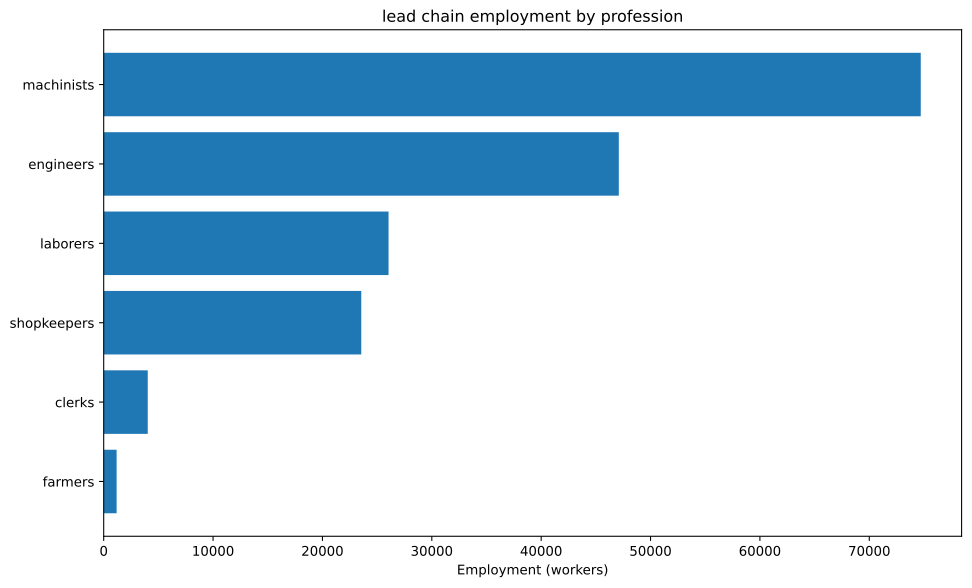

The data file committed next to this chart (first rows):
config, building, profession, employment
building_tooling_workshops+pm_rubber_gri…, building_tooling_workshops, engineers, 2361
building_tooling_workshops+pm_rubber_gri…, building_tooling_workshops, machinists, 4723
building_tooling_workshops+pm_rubber_gri…, building_tooling_workshops, shopkeepers, 2361
building_paper_mills+pm_bleached_paper+p…, building_paper_mills, engineers, 332.8
building_paper_mills+pm_bleached_paper+p…, building_paper_mills, laborers, 665.7
building_paper_mills+pm_bleached_paper+p…, building_paper_mills, machinists, 665.7
building_paper_mills+pm_bleached_paper+p…, building_paper_mills, shopkeepers, 332.8
building_chemical_plants+pm_improved_fer…, building_chemical_plants, engineers, 810.3
building_chemical_plants+pm_improved_fer…, building_chemical_plants, laborers, 1621
building_chemical_plants+pm_improved_fer…, building_chemical_plants, machinists, 1215
building_chemical_plants+pm_improved_fer…, building_chemical_plants, shopkeepers, 405.2
building_explosives_factory+pm_brine_ele…, building_explosives_factory, engineers, 3328
building_explosives_factory+pm_brine_ele…, building_explosives_factory, laborers, 2219
building_explosives_factory+pm_brine_ele…, building_explosives_factory, machinists, 2219
building_explosives_factory+pm_brine_ele…, building_explosives_factory, shopkeepers, 1109
building_synthetics_plants+pm_dye_produc…, building_synthetics_plants, engineers, 166.4
building_synthetics_plants+pm_dye_produc…, building_synthetics_plants, laborers, 83.21
building_synthetics_plants+pm_dye_produc…, building_synthetics_plants, machinists, 124.8
building_synthetics_plants+pm_dye_produc…, building_synthetics_plants, shopkeepers, 41.61
building_steel_mills+pm_open_hearth_proc…, building_steel_mills, engineers, 1298
building_steel_mills+pm_open_hearth_proc…, building_steel_mills, laborers, 865.6
building_steel_mills+pm_open_hearth_proc…, building_steel_mills, machinists, 2164
building_steel_mills+pm_open_hearth_proc…, building_steel_mills, shopkeepers, 865.6
building_motor_industry+pm_electric_engi…, building_motor_industry, engineers, 1249
building_motor_industry+pm_electric_engi…, building_motor_industry, laborers, 1249
building_motor_industry+pm_electric_engi…, building_motor_industry, machinists, 1249
building_motor_industry+pm_electric_engi…, building_motor_industry, shopkeepers, 624.3
building_coal_mine+pm_diesel_pump_buildi…, building_coal_mine, engineers, 2292
building_coal_mine+pm_diesel_pump_buildi…, building_coal_mine, laborers, 573
building_coal_mine+pm_diesel_pump_buildi…, building_coal_mine, machinists, 3438
building_coal_mine+pm_diesel_pump_buildi…, building_coal_mine, shopkeepers, 1146
building_iron_mine+pm_diesel_pump_buildi…, building_iron_mine, engineers, 2001
building_iron_mine+pm_diesel_pump_buildi…, building_iron_mine, laborers, 500.3
building_iron_mine+pm_diesel_pump_buildi…, building_iron_mine, machinists, 3002
building_iron_mine+pm_diesel_pump_buildi…, building_iron_mine, shopkeepers, 1001
building_lead_mine+pm_diesel_pump_buildi…, building_lead_mine, engineers, 27778
building_lead_mine+pm_diesel_pump_buildi…, building_lead_mine, laborers, 6944
building_lead_mine+pm_diesel_pump_buildi…, building_lead_mine, machinists, 41667
building_lead_mine+pm_diesel_pump_buildi…, building_lead_mine, shopkeepers, 13889
building_sulfur_mine+pm_diesel_pump_buil…, building_sulfur_mine, engineers, 1214
building_sulfur_mine+pm_diesel_pump_buil…, building_sulfur_mine, laborers, 303.5
building_sulfur_mine+pm_diesel_pump_buil…, building_sulfur_mine, machinists, 1821
building_sulfur_mine+pm_diesel_pump_buil…, building_sulfur_mine, shopkeepers, 607
building_power_plant+pm_coal-fired_plant, building_power_plant, engineers, 2032
building_power_plant+pm_coal-fired_plant, building_power_plant, laborers, 2902
building_power_plant+pm_coal-fired_plant, building_power_plant, machinists, 2177
building_logging_camp+pm_electric_saw_mi…, building_logging_camp, engineers, 99.85
building_logging_camp+pm_electric_saw_mi…, building_logging_camp, laborers, 99.85
building_logging_camp+pm_electric_saw_mi…, building_logging_camp, machinists, 199.7
building_logging_camp+pm_electric_saw_mi…, building_logging_camp, shopkeepers, 99.85
building_rubber_plantation+automatic_irr…, building_rubber_plantation, farmers, 1181
building_rubber_plantation+automatic_irr…, building_rubber_plantation, laborers, 1574
building_rubber_plantation+automatic_irr…, building_rubber_plantation, machinists, 393.6
building_oil_rig+pm_combustion_derricks+…, building_oil_rig, engineers, 2137
building_oil_rig+pm_combustion_derricks+…, building_oil_rig, machinists, 3205
building_oil_rig+pm_combustion_derricks+…, building_oil_rig, shopkeepers, 1068
building_railway+pm_electric_trains_prin…, building_railway, clerks, 4028
building_railway+pm_electric_trains_prin…, building_railway, laborers, 6444
building_railway+pm_electric_trains_prin…, building_railway, machinists, 6444
